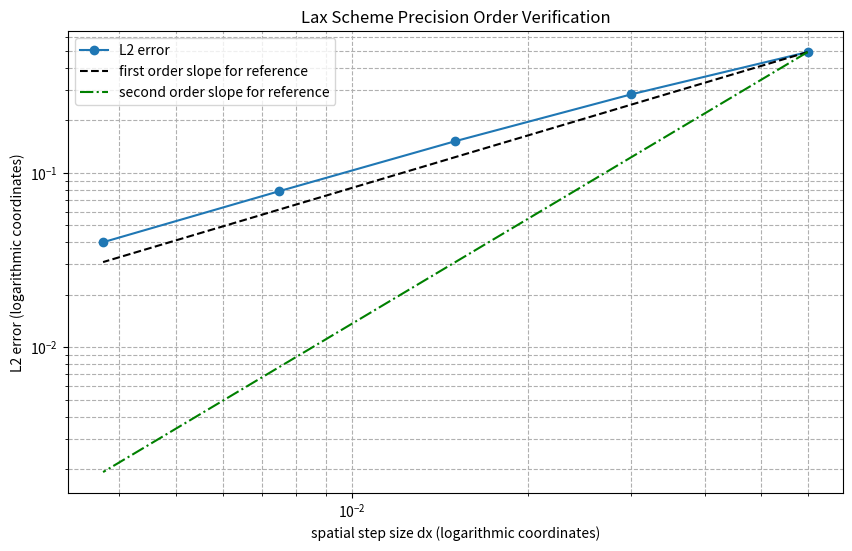

Write the Python code that produced this figure.
import numpy as np
import matplotlib.pyplot as plt


def compute_error(Nx, T = 1.0, a = 1.0, c = 0.8):
    """L2误差"""
    # 参数设置
    L = 3.0 # 空间域长度

    # 参数计算
    dx = L / Nx # 空间步长
    dt = c * dx / a # 时间步长
    Nt = int(T / dt) # 时间网格数
    x = np.linspace(0, L, Nx + 1) # 0 到 L 上的空间网格坐标

    u_new = np.sin(2 * np.pi * x)
    u_exact = u_new.copy()

    for n in range(Nt):
        u_old = u_new.copy()

        u_new[1: -1] = 0.5 * (1 - c) * u_old[2:] + 0.5 * (1 + c) * u_old[: -2] # Lax格式迭代

        u_new[0] = 0.5 * (1 - c) * u_old[1] + 0.5 * (1 + c) * u_old[-2] # 边界条件
        u_new[-1] = u_new[0] # 周期条件

        t = (n + 1) * dt
        u_exact = np.sin(2 * np.pi * (x - a * t))

    # 计算L2误差
    error = np.linalg.norm(u_new - u_exact, 2) * np.sqrt(dx) # 将离散L2范数转换为连续L2误差的近似
    return error


# 依次加密网格数
Nx_list = [50, 100, 200, 400, 800]
errors = []
for Nx in Nx_list:
    error = compute_error(Nx)
    errors.append(error)
    print(f"Nx={Nx}, dx={3 / Nx:.6f}, error={error:.6e}")


# 绘制误差与dx关系图
dx_list = [3.0 / Nx for Nx in Nx_list]
plt.figure(figsize=(10, 6))
plt.loglog(dx_list, errors, 'o-', label='L2 error')
plt.loglog(dx_list, [errors[0] * (dx / dx_list[0]) for dx in dx_list], 'k--', label='first order slope for reference') # 绘制基于error[0]的一阶收敛的理论参考斜线
plt.loglog(dx_list, [errors[0] * (dx / dx_list[0]) * (dx / dx_list[0]) for dx in dx_list], 'g-.', label='second order slope for reference') # 绘制基于error[0]的二阶收敛的理论参考斜线
plt.xlabel('spatial step size dx (logarithmic coordinates)')
plt.ylabel('L2 error (logarithmic coordinates)')
plt.title('Lax Scheme Precision Order Verification')
plt.legend()
plt.grid(True, which='both', linestyle='--')
plt.show()